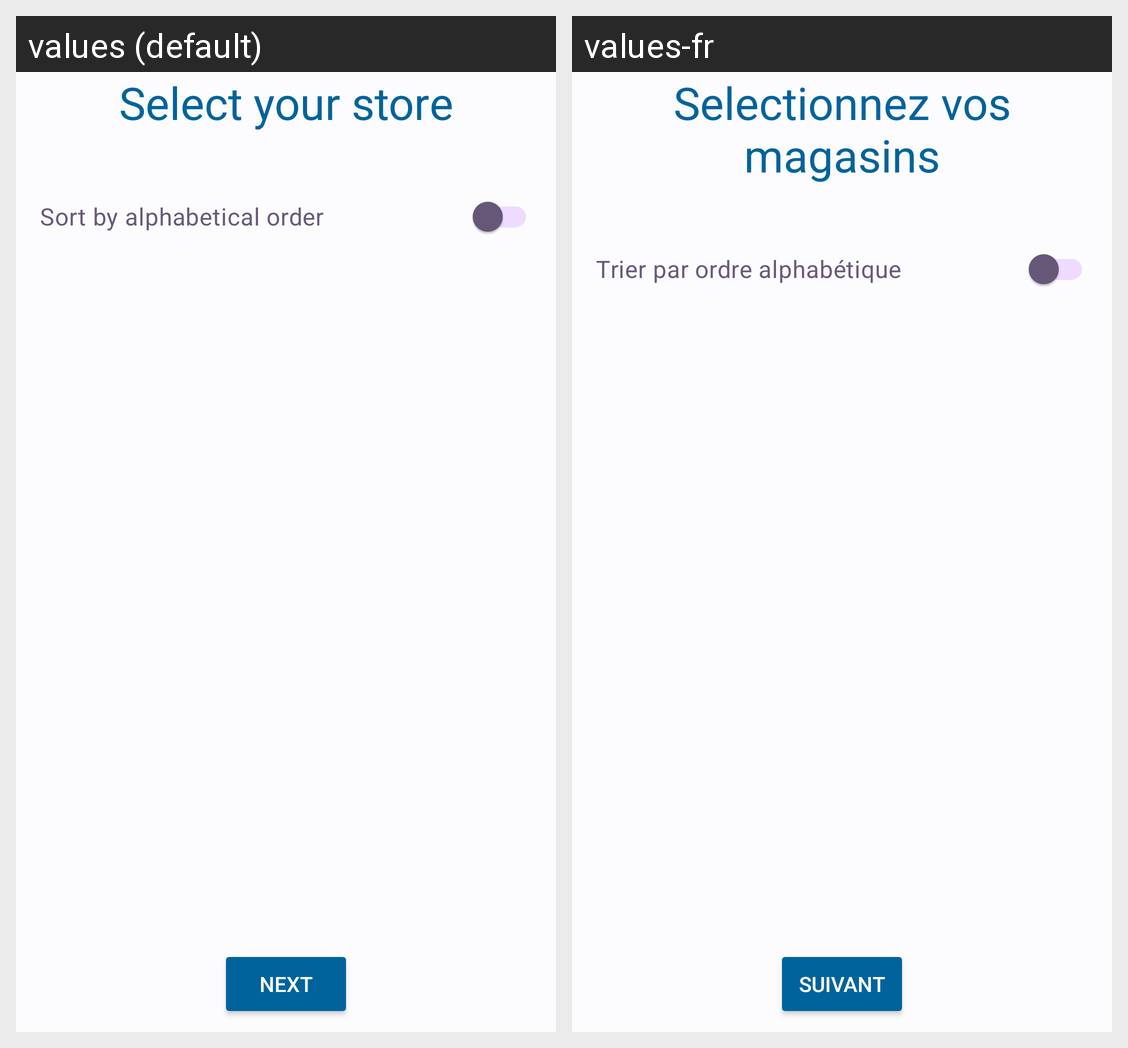

Here is an Android app screen in its default locale and in the app's own translations. Write out the translated-string differences for the strings that appear on this screen.
Android screen res/layout/activity_select_store.xml rendered under 2 locales, left to right: values (default), values-fr. Device: Nexus 5 (rendered at 1080×1920; each locale shown at half size, 540×960, under a caption strip naming it); theme Theme.PromoHub.
Strings drawn on this screen, with the default value and each locale's value (text and hints the layout hard-codes, and strings that could not be matched under every locale, appear in the picture but are not listed):

select_your_store
  values: Select your store
  values-fr: Selectionnez vos magasins

filter_by_alphabetical_order
  values: Sort by alphabetical order
  values-fr: Trier par ordre alphabétique

next
  values: Next
  values-fr: Suivant
